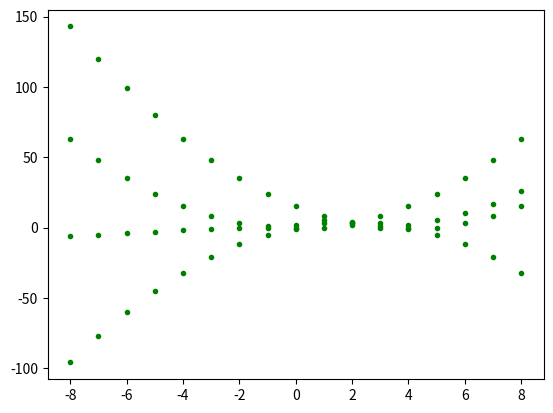

Write the Python code that produced this figure.
import matplotlib.pyplot as plt

mult = 1


delt = 9 * mult
for x in range(-delt+1, delt):
    x /= mult
    plt.plot([x],[(x**2 - 1)],'g.-')
plt.show()

delt = 9 * mult
for x in range(-delt+1, delt):
    x /= mult
    plt.plot([x],[x**2 - 8*x + 15],'g.-')
plt.show()

delt = 9 * mult
for x in range(-delt+1, delt):
    x /= mult
    plt.plot([x],[-x**2 + 4*x],'g.-')
plt.show()

delt = 9 * mult
for x in range(-delt+1, delt):
    x /= mult
    y = (x**2 - 6*x + 10)*(x>=1) + (x + 2)*(x<1)
    plt.plot([x],[y],'g.-')
plt.show()